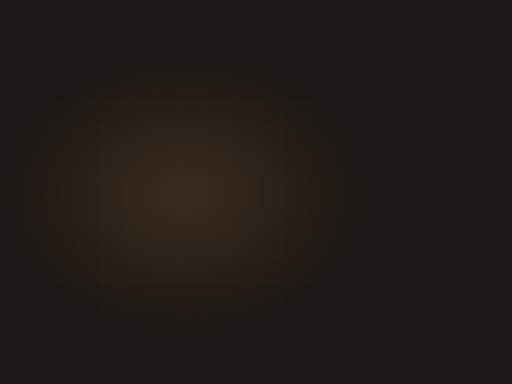
t = 0.00 s
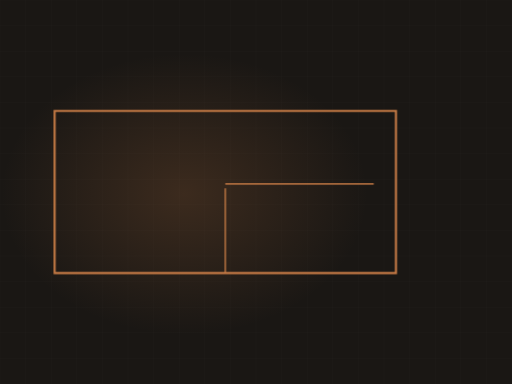
t = 3.80 s
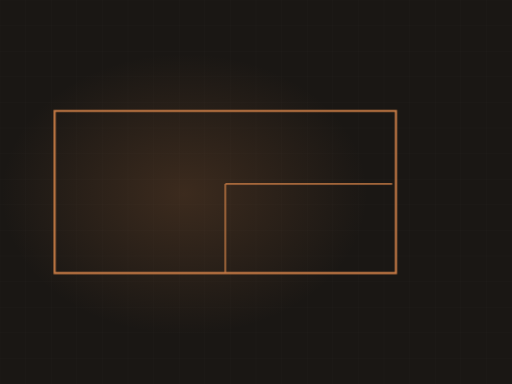
t = 4.27 s
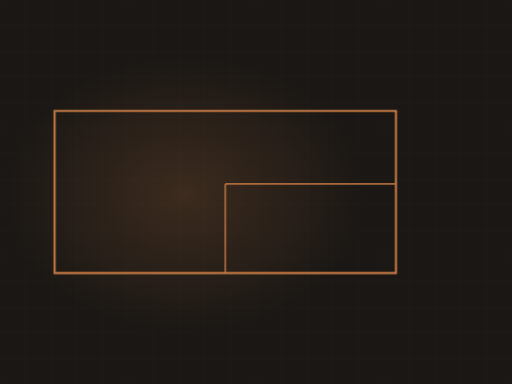
t = 5.20 s
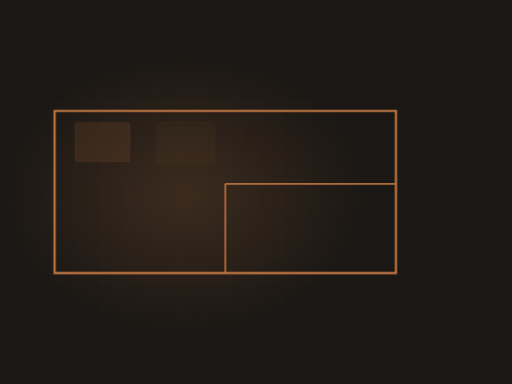
t = 6.60 s
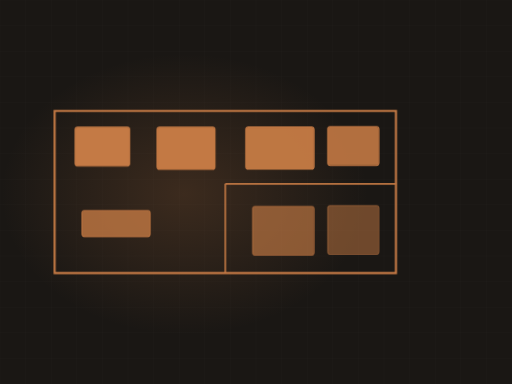
t = 8.34 s

The animated SVG that drew these frames (rendered in a browser with its animation timeline set to each time). Animation: 4 CSS @keyframes rules; frames cover the first 8.34 s, repeats indefinitely.

<svg xmlns="http://www.w3.org/2000/svg" viewBox="0 0 1200 900" width="1200" height="900" role="img" aria-label="Remodel floor plan"><defs><radialGradient id="glow"><stop offset="0%" stop-color="#c47a45" stop-opacity=".20"/><stop offset="100%" stop-color="#c47a45" stop-opacity="0"/></radialGradient></defs><style>.dw{stroke-dasharray:100;stroke-dashoffset:100;animation:dw 13.35s ease-in-out infinite}@keyframes dw{0%{stroke-dashoffset:100}24%{stroke-dashoffset:0}84%{stroke-dashoffset:0;opacity:1}95%{stroke-dashoffset:0;opacity:0}100%{stroke-dashoffset:100;opacity:0}}.fx{opacity:0;animation:fx 13.35s ease-in-out infinite}@keyframes fx{0%,26%{opacity:0;transform:translateY(-12px)}42%{opacity:1;transform:translateY(0)}84%{opacity:1}95%,100%{opacity:0}}.wipe{transform-origin:left center;animation:wp 13.35s ease-in-out infinite}@keyframes wp{0%,14%{transform:scaleX(0)}52%{transform:scaleX(1)}86%{transform:scaleX(1);opacity:.26}96%,100%{opacity:0}}.sweepbar{opacity:0;animation:swb 13.35s ease-in-out infinite}@keyframes swb{0%,14%{transform:translateX(0);opacity:0}20%{opacity:1}56%{transform:translateX(760px);opacity:1}66%,100%{opacity:0}}@media (prefers-reduced-motion: reduce){*{animation:none!important}.dw{stroke-dashoffset:0!important}[class]{opacity:1!important}}</style><rect width="1200" height="900" fill="#1a1714"/><line x1="0" y1="0" x2="0" y2="900" stroke="#f7f4f0" stroke-width="1" opacity=".028"/><line x1="60" y1="0" x2="60" y2="900" stroke="#f7f4f0" stroke-width="1" opacity=".028"/><line x1="120" y1="0" x2="120" y2="900" stroke="#f7f4f0" stroke-width="1" opacity=".028"/><line x1="180" y1="0" x2="180" y2="900" stroke="#f7f4f0" stroke-width="1" opacity=".028"/><line x1="240" y1="0" x2="240" y2="900" stroke="#f7f4f0" stroke-width="1" opacity=".028"/><line x1="300" y1="0" x2="300" y2="900" stroke="#f7f4f0" stroke-width="1" opacity=".028"/><line x1="360" y1="0" x2="360" y2="900" stroke="#f7f4f0" stroke-width="1" opacity=".028"/><line x1="420" y1="0" x2="420" y2="900" stroke="#f7f4f0" stroke-width="1" opacity=".028"/><line x1="480" y1="0" x2="480" y2="900" stroke="#f7f4f0" stroke-width="1" opacity=".028"/><line x1="540" y1="0" x2="540" y2="900" stroke="#f7f4f0" stroke-width="1" opacity=".028"/><line x1="600" y1="0" x2="600" y2="900" stroke="#f7f4f0" stroke-width="1" opacity=".028"/><line x1="660" y1="0" x2="660" y2="900" stroke="#f7f4f0" stroke-width="1" opacity=".028"/><line x1="720" y1="0" x2="720" y2="900" stroke="#f7f4f0" stroke-width="1" opacity=".028"/><line x1="780" y1="0" x2="780" y2="900" stroke="#f7f4f0" stroke-width="1" opacity=".028"/><line x1="840" y1="0" x2="840" y2="900" stroke="#f7f4f0" stroke-width="1" opacity=".028"/><line x1="900" y1="0" x2="900" y2="900" stroke="#f7f4f0" stroke-width="1" opacity=".028"/><line x1="960" y1="0" x2="960" y2="900" stroke="#f7f4f0" stroke-width="1" opacity=".028"/><line x1="1020" y1="0" x2="1020" y2="900" stroke="#f7f4f0" stroke-width="1" opacity=".028"/><line x1="1080" y1="0" x2="1080" y2="900" stroke="#f7f4f0" stroke-width="1" opacity=".028"/><line x1="1140" y1="0" x2="1140" y2="900" stroke="#f7f4f0" stroke-width="1" opacity=".028"/><line x1="1200" y1="0" x2="1200" y2="900" stroke="#f7f4f0" stroke-width="1" opacity=".028"/><line x1="0" y1="0" x2="1200" y2="0" stroke="#f7f4f0" stroke-width="1" opacity=".028"/><line x1="0" y1="60" x2="1200" y2="60" stroke="#f7f4f0" stroke-width="1" opacity=".028"/><line x1="0" y1="120" x2="1200" y2="120" stroke="#f7f4f0" stroke-width="1" opacity=".028"/><line x1="0" y1="180" x2="1200" y2="180" stroke="#f7f4f0" stroke-width="1" opacity=".028"/><line x1="0" y1="240" x2="1200" y2="240" stroke="#f7f4f0" stroke-width="1" opacity=".028"/><line x1="0" y1="300" x2="1200" y2="300" stroke="#f7f4f0" stroke-width="1" opacity=".028"/><line x1="0" y1="360" x2="1200" y2="360" stroke="#f7f4f0" stroke-width="1" opacity=".028"/><line x1="0" y1="420" x2="1200" y2="420" stroke="#f7f4f0" stroke-width="1" opacity=".028"/><line x1="0" y1="480" x2="1200" y2="480" stroke="#f7f4f0" stroke-width="1" opacity=".028"/><line x1="0" y1="540" x2="1200" y2="540" stroke="#f7f4f0" stroke-width="1" opacity=".028"/><line x1="0" y1="600" x2="1200" y2="600" stroke="#f7f4f0" stroke-width="1" opacity=".028"/><line x1="0" y1="660" x2="1200" y2="660" stroke="#f7f4f0" stroke-width="1" opacity=".028"/><line x1="0" y1="720" x2="1200" y2="720" stroke="#f7f4f0" stroke-width="1" opacity=".028"/><line x1="0" y1="780" x2="1200" y2="780" stroke="#f7f4f0" stroke-width="1" opacity=".028"/><line x1="0" y1="840" x2="1200" y2="840" stroke="#f7f4f0" stroke-width="1" opacity=".028"/><line x1="0" y1="900" x2="1200" y2="900" stroke="#f7f4f0" stroke-width="1" opacity=".028"/><ellipse cx="432" cy="455" rx="430" ry="330" fill="url(#glow)"/><path class="dw" d="M128,640 L128,260 L928,260 L928,640 Z" pathLength="100" stroke="#c47a45" stroke-width="5" fill="none" style="animation-delay:0s"/><path class="dw" d="M528,640 L528,431" pathLength="100" stroke="#c47a45" stroke-width="4" opacity=".8" fill="none" style="animation-delay:1.1s"/><path class="dw" d="M528,431 L928,431" pathLength="100" stroke="#c47a45" stroke-width="4" opacity=".8" fill="none" style="animation-delay:1.4s"/><rect class="fx" x="176" y="298" width="128" height="91" rx="6" fill="#c47a45" opacity=".2" style="animation-delay:2.60s"/><rect class="fx" x="176" y="298" width="128" height="91" rx="6" fill="none" stroke="#c47a45" stroke-width="2.4" opacity=".78" style="animation-delay:2.60s"/><rect class="fx" x="368" y="298" width="136" height="99" rx="6" fill="#c47a45" opacity=".2" style="animation-delay:2.80s"/><rect class="fx" x="368" y="298" width="136" height="99" rx="6" fill="none" stroke="#c47a45" stroke-width="2.4" opacity=".78" style="animation-delay:2.80s"/><rect class="fx" x="576" y="298" width="160" height="99" rx="6" fill="#c47a45" opacity=".2" style="animation-delay:3.00s"/><rect class="fx" x="576" y="298" width="160" height="99" rx="6" fill="none" stroke="#c47a45" stroke-width="2.4" opacity=".78" style="animation-delay:3.00s"/><rect class="fx" x="768" y="298" width="120" height="91" rx="6" fill="#c47a45" opacity=".2" style="animation-delay:3.20s"/><rect class="fx" x="768" y="298" width="120" height="91" rx="6" fill="none" stroke="#c47a45" stroke-width="2.4" opacity=".78" style="animation-delay:3.20s"/><rect class="fx" x="192" y="496" width="160" height="61" rx="6" fill="#c47a45" opacity=".2" style="animation-delay:3.40s"/><rect class="fx" x="192" y="496" width="160" height="61" rx="6" fill="none" stroke="#c47a45" stroke-width="2.4" opacity=".78" style="animation-delay:3.40s"/><rect class="fx" x="592" y="488" width="144" height="114" rx="6" fill="#c47a45" opacity=".2" style="animation-delay:3.60s"/><rect class="fx" x="592" y="488" width="144" height="114" rx="6" fill="none" stroke="#c47a45" stroke-width="2.4" opacity=".78" style="animation-delay:3.60s"/><rect class="fx" x="768" y="488" width="120" height="114" rx="6" fill="#c47a45" opacity=".2" style="animation-delay:3.80s"/><rect class="fx" x="768" y="488" width="120" height="114" rx="6" fill="none" stroke="#c47a45" stroke-width="2.4" opacity=".78" style="animation-delay:3.80s"/></svg>
